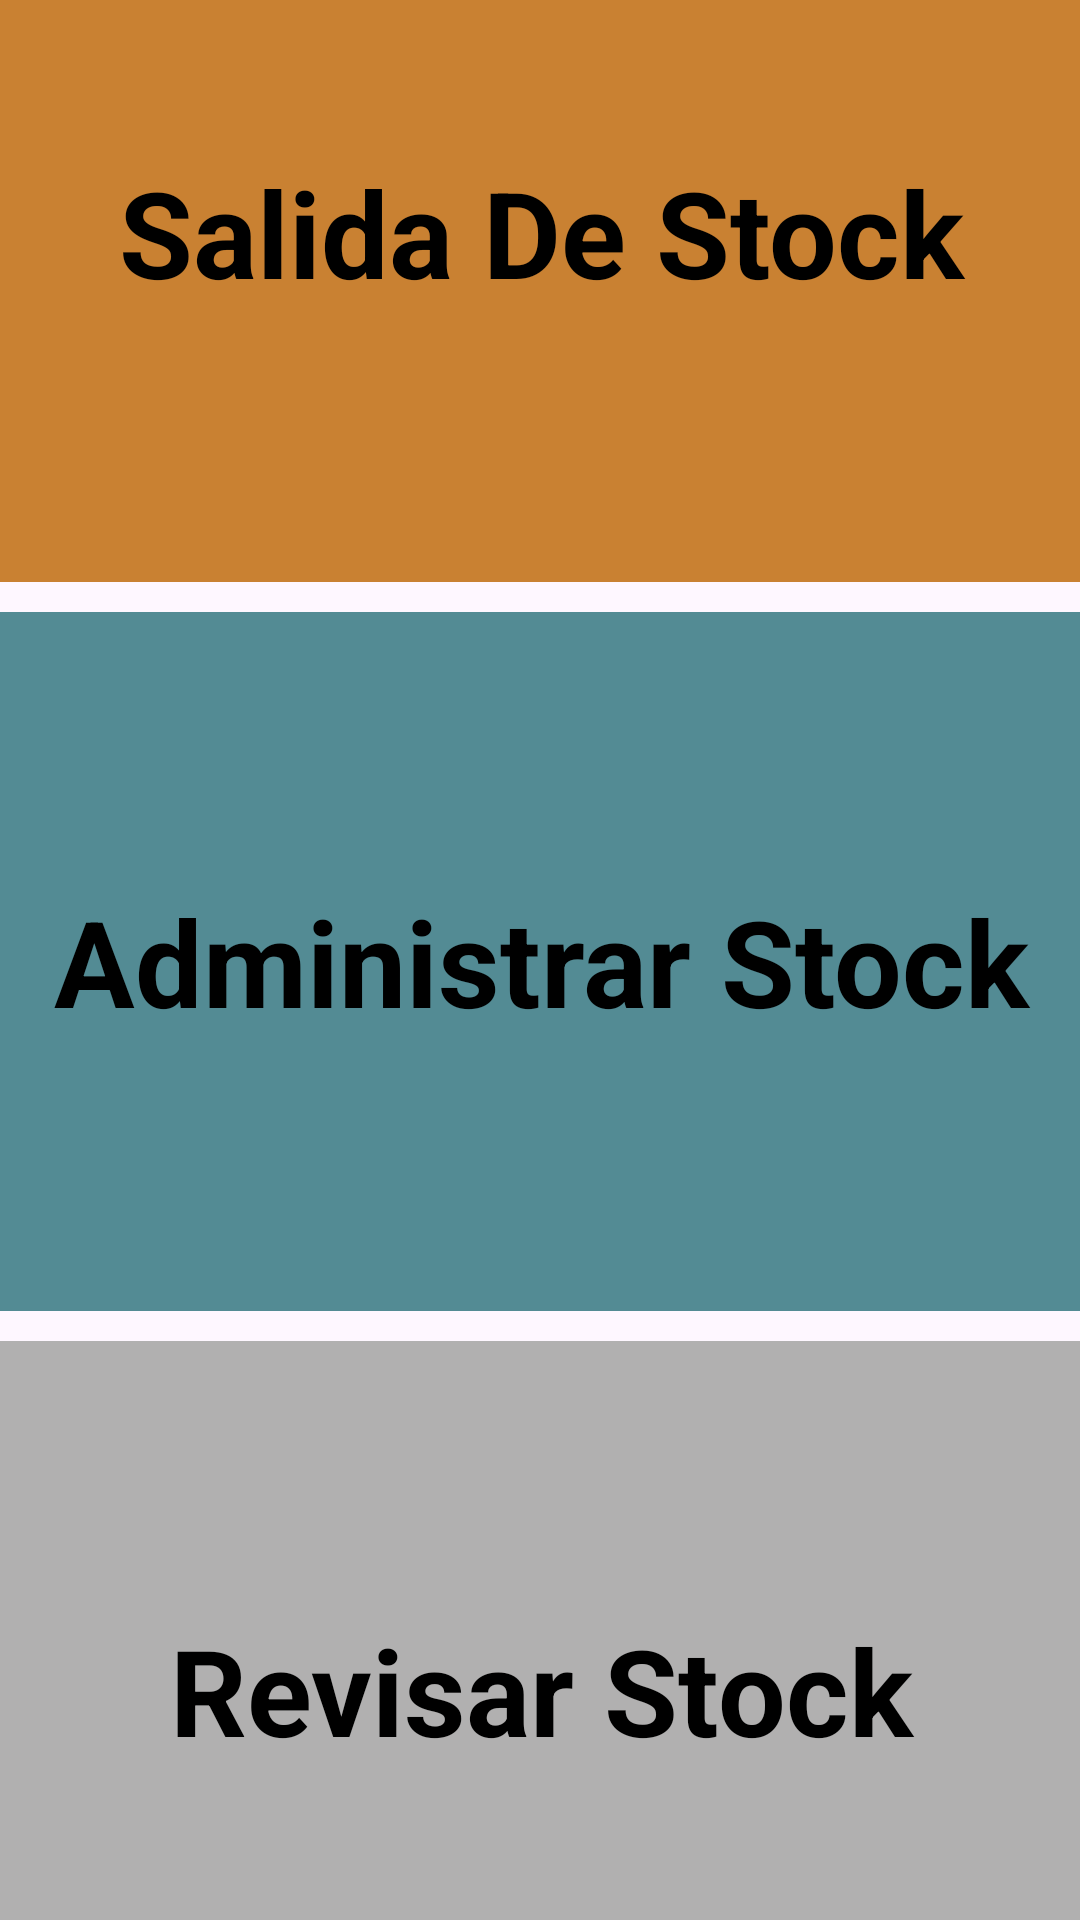

Reconstruct the res/layout file that produces this screen, plus the resources it refers to.
<!-- AndroidManifest.xml: application theme Theme.Refaccionaria -->
<!-- res/layout/activity_home.xml -->
<?xml version="1.0" encoding="utf-8"?>
<androidx.constraintlayout.widget.ConstraintLayout xmlns:android="http://schemas.android.com/apk/res/android"
    xmlns:app="http://schemas.android.com/apk/res-auto"
    xmlns:tools="http://schemas.android.com/tools"
    android:layout_width="match_parent"
    android:layout_height="match_parent"
    tools:context=".Home">

    <LinearLayout
        android:layout_width="409dp"
        android:layout_height="729dp"
        android:orientation="vertical"
        app:layout_constraintBottom_toBottomOf="parent"
        app:layout_constraintEnd_toEndOf="parent"
        app:layout_constraintStart_toStartOf="parent"
        app:layout_constraintTop_toTopOf="parent">

        <TextView
            android:layout_width="match_parent"
            android:layout_height="0dp"
            android:layout_margin="5dp"
            android:layout_weight="1"
            android:text="Salida De Stock"
            android:gravity="center"
            android:textSize="40dp"
            android:textStyle="bold"
            android:textColor="@color/black"
            android:background="#c98132"
            android:id="@+id/Salida_Stock"/>

        <TextView
            android:layout_width="match_parent"
            android:layout_height="0dp"
            android:layout_margin="5dp"
            android:layout_weight="1"
            android:text="Administrar Stock"
            android:gravity="center"
            android:textSize="40dp"
            android:textStyle="bold"
            android:textColor="@color/black"
            android:background="#538b94"
            android:id="@+id/Administrar_Stock"/>

        <TextView
            android:layout_width="match_parent"
            android:layout_height="0dp"
            android:layout_margin="5dp"
            android:text="Revisar Stock"
            android:gravity="center"
            android:textSize="40dp"
            android:textStyle="bold"
            android:textColor="@color/black"
            android:layout_weight="1"
            android:background="#b1b0b0"
            android:id="@+id/Revisar_Stock"/>
    </LinearLayout>




</androidx.constraintlayout.widget.ConstraintLayout>
<!-- resources referenced by this layout -->
<resources>
  <style name="Theme.Refaccionaria" parent="Base.Theme.Refaccionaria" />
  <style name="Base.Theme.Refaccionaria" parent="Theme.Material3.DayNight.NoActionBar">
          
          
      </style>
  <!-- not gathered from this repository: default colours our renderer supplied (Android Studio template values) -->
  <color name="black">#FF000000</color>
</resources>
